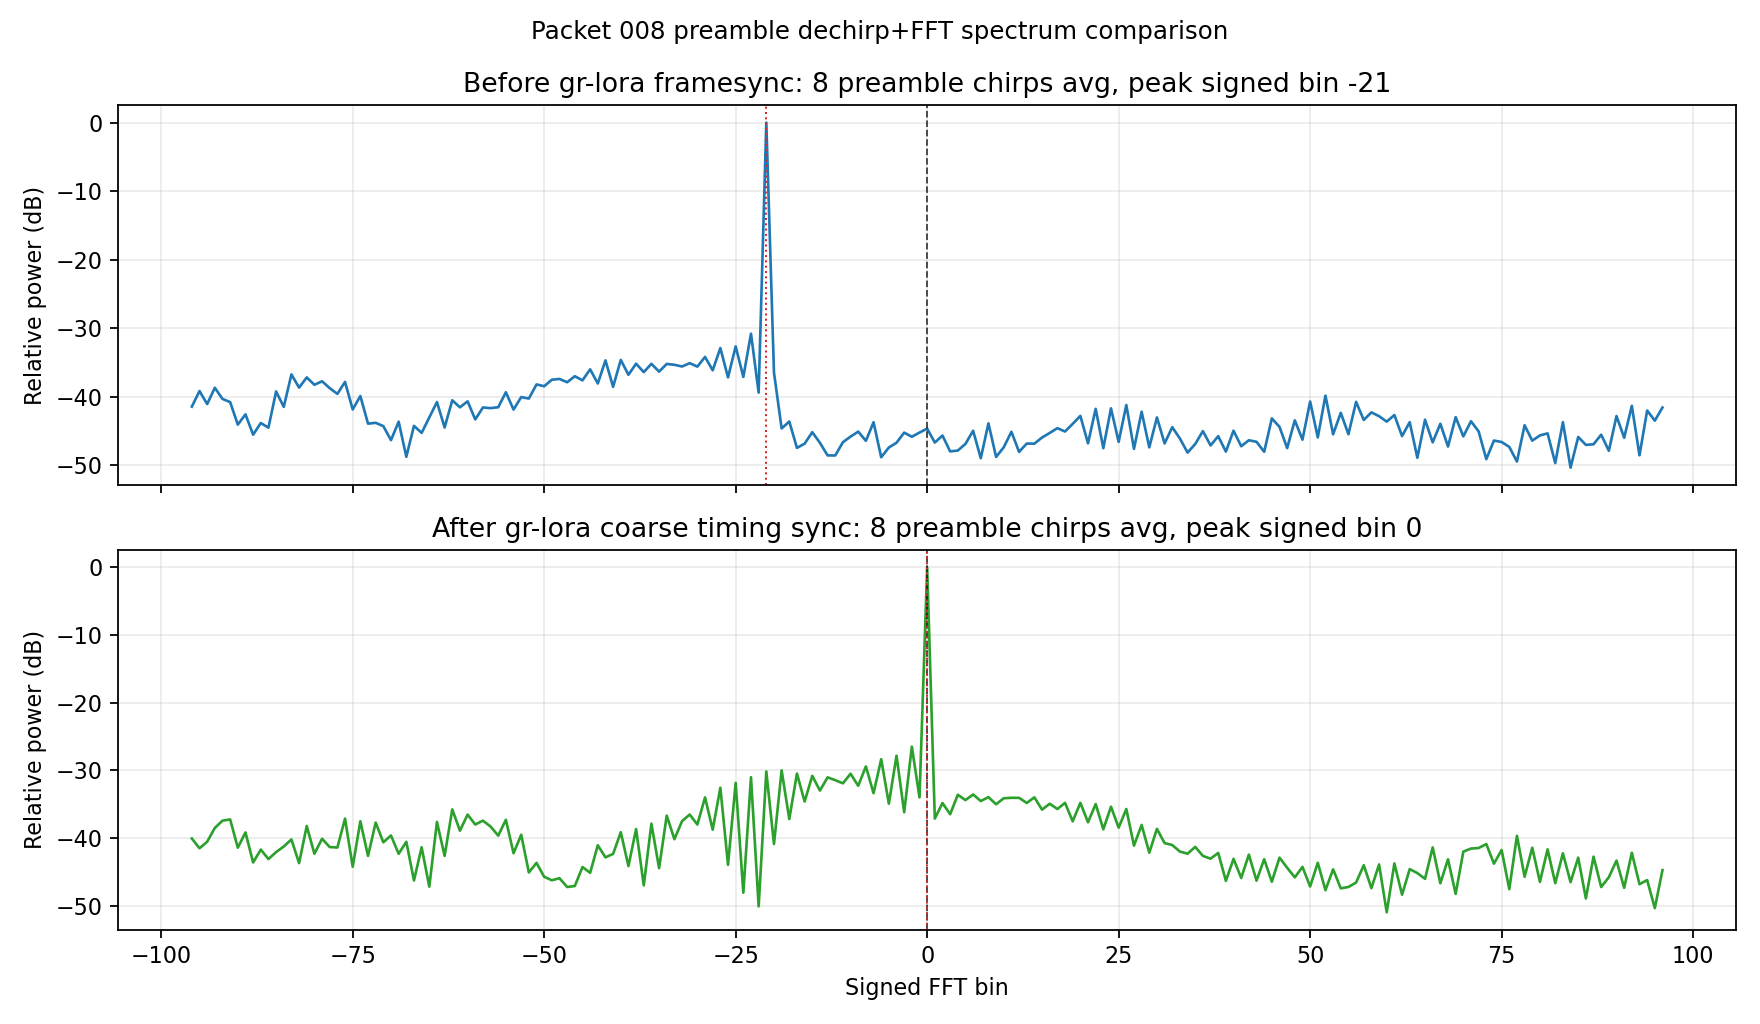

Values plotted in this chart, from the file beside it:
packet_index, chirps, bin_index, signed_bin, raw_avg_power, raw_relative_db, raw_peak_signed_bin, synced_avg_power, synced_relative_db, synced_peak_signed_bin, synced_bin0_relative_db
8, 8, 0, 0, 0.03716, -44.68, -21, 1050, 0.0, 0, 0.0
8, 8, 1, 1, 0.02327, -46.71, -21, 0.205, -37.09, 0, 0.0
8, 8, 2, 2, 0.02943, -45.69, -21, 0.3472, -34.81, 0, 0.0
8, 8, 3, 3, 0.0173, -48, -21, 0.2375, -36.46, 0, 0.0
8, 8, 4, 4, 0.01779, -47.88, -21, 0.4597, -33.59, 0, 0.0
8, 8, 5, 5, 0.02224, -46.91, -21, 0.3838, -34.37, 0, 0.0
8, 8, 6, 6, 0.03461, -44.99, -21, 0.4649, -33.54, 0, 0.0
8, 8, 7, 7, 0.01375, -48.99, -21, 0.3714, -34.51, 0, 0.0
8, 8, 8, 8, 0.04435, -43.91, -21, 0.4246, -33.93, 0, 0.0
8, 8, 9, 9, 0.01435, -48.81, -21, 0.3331, -34.99, 0, 0.0
8, 8, 10, 10, 0.01985, -47.4, -21, 0.4089, -34.1, 0, 0.0
8, 8, 11, 11, 0.03343, -45.14, -21, 0.4147, -34.03, 0, 0.0
8, 8, 12, 12, 0.01701, -48.07, -21, 0.4146, -34.04, 0, 0.0
8, 8, 13, 13, 0.02249, -46.86, -21, 0.3484, -34.79, 0, 0.0
8, 8, 14, 14, 0.02242, -46.87, -21, 0.4213, -33.97, 0, 0.0
8, 8, 15, 15, 0.02758, -45.97, -21, 0.2775, -35.78, 0, 0.0
8, 8, 16, 16, 0.03212, -45.31, -21, 0.3392, -34.91, 0, 0.0
8, 8, 17, 17, 0.03776, -44.61, -21, 0.2833, -35.69, 0, 0.0
8, 8, 18, 18, 0.0337, -45.1, -21, 0.3493, -34.78, 0, 0.0
8, 8, 19, 19, 0.04364, -43.98, -21, 0.1865, -37.5, 0, 0.0
8, 8, 20, 20, 0.05703, -42.82, -21, 0.3499, -34.77, 0, 0.0
8, 8, 21, 21, 0.02268, -46.82, -21, 0.1807, -37.64, 0, 0.0
8, 8, 22, 22, 0.0723, -41.79, -21, 0.3354, -34.96, 0, 0.0
8, 8, 23, 23, 0.01925, -47.53, -21, 0.1425, -38.67, 0, 0.0
8, 8, 24, 24, 0.07345, -41.72, -21, 0.3068, -35.34, 0, 0.0
8, 8, 25, 25, 0.02381, -46.61, -21, 0.1503, -38.44, 0, 0.0
8, 8, 26, 26, 0.08211, -41.23, -21, 0.2831, -35.69, 0, 0.0
8, 8, 27, 27, 0.01881, -47.63, -21, 0.08166, -41.09, 0, 0.0
8, 8, 28, 28, 0.06565, -42.2, -21, 0.1649, -38.04, 0, 0.0
8, 8, 29, 29, 0.0198, -47.41, -21, 0.06421, -42.14, 0, 0.0
8, 8, 30, 30, 0.05412, -43.04, -21, 0.1443, -38.62, 0, 0.0
8, 8, 31, 31, 0.0226, -46.84, -21, 0.08904, -40.72, 0, 0.0
8, 8, 32, 32, 0.03901, -44.47, -21, 0.08334, -41, 0, 0.0
8, 8, 33, 33, 0.02661, -46.13, -21, 0.06668, -41.97, 0, 0.0
8, 8, 34, 34, 0.01661, -48.17, -21, 0.06214, -42.28, 0, 0.0
8, 8, 35, 35, 0.02218, -46.92, -21, 0.07818, -41.28, 0, 0.0
8, 8, 36, 36, 0.03419, -45.04, -21, 0.0576, -42.61, 0, 0.0
8, 8, 37, 37, 0.02111, -47.13, -21, 0.0524, -43.02, 0, 0.0
8, 8, 38, 38, 0.0288, -45.78, -21, 0.0637, -42.17, 0, 0.0
8, 8, 39, 39, 0.01715, -48.04, -21, 0.02467, -46.29, 0, 0.0
8, 8, 40, 40, 0.03468, -44.98, -21, 0.05209, -43.04, 0, 0.0
8, 8, 41, 41, 0.02058, -47.24, -21, 0.02723, -45.86, 0, 0.0
8, 8, 42, 42, 0.02513, -46.37, -21, 0.0601, -42.42, 0, 0.0
8, 8, 43, 43, 0.02389, -46.6, -21, 0.02484, -46.26, 0, 0.0
8, 8, 44, 44, 0.01705, -48.06, -21, 0.05149, -43.09, 0, 0.0
8, 8, 45, 45, 0.05237, -43.19, -21, 0.02396, -46.42, 0, 0.0
8, 8, 46, 46, 0.03945, -44.42, -21, 0.05429, -42.86, 0, 0.0
8, 8, 47, 47, 0.01931, -47.52, -21, 0.0385, -44.36, 0, 0.0
8, 8, 48, 48, 0.04909, -43.47, -21, 0.02777, -45.78, 0, 0.0
8, 8, 49, 49, 0.02566, -46.28, -21, 0.03966, -44.23, 0, 0.0
8, 8, 50, 50, 0.09234, -40.72, -21, 0.02036, -47.12, 0, 0.0
8, 8, 51, 51, 0.02767, -45.96, -21, 0.04562, -43.62, 0, 0.0
8, 8, 52, 52, 0.1128, -39.85, -21, 0.01797, -47.67, 0, 0.0
8, 8, 53, 53, 0.03071, -45.5, -21, 0.03651, -44.59, 0, 0.0
8, 8, 54, 54, 0.06324, -42.37, -21, 0.01912, -47.4, 0, 0.0
8, 8, 55, 55, 0.03077, -45.5, -21, 0.02004, -47.19, 0, 0.0
8, 8, 56, 56, 0.09133, -40.77, -21, 0.02328, -46.54, 0, 0.0
8, 8, 57, 57, 0.04977, -43.41, -21, 0.04198, -43.98, 0, 0.0
8, 8, 58, 58, 0.06413, -42.31, -21, 0.01926, -47.37, 0, 0.0
8, 8, 59, 59, 0.05646, -42.86, -21, 0.04305, -43.87, 0, 0.0
... 4,036 more rows
